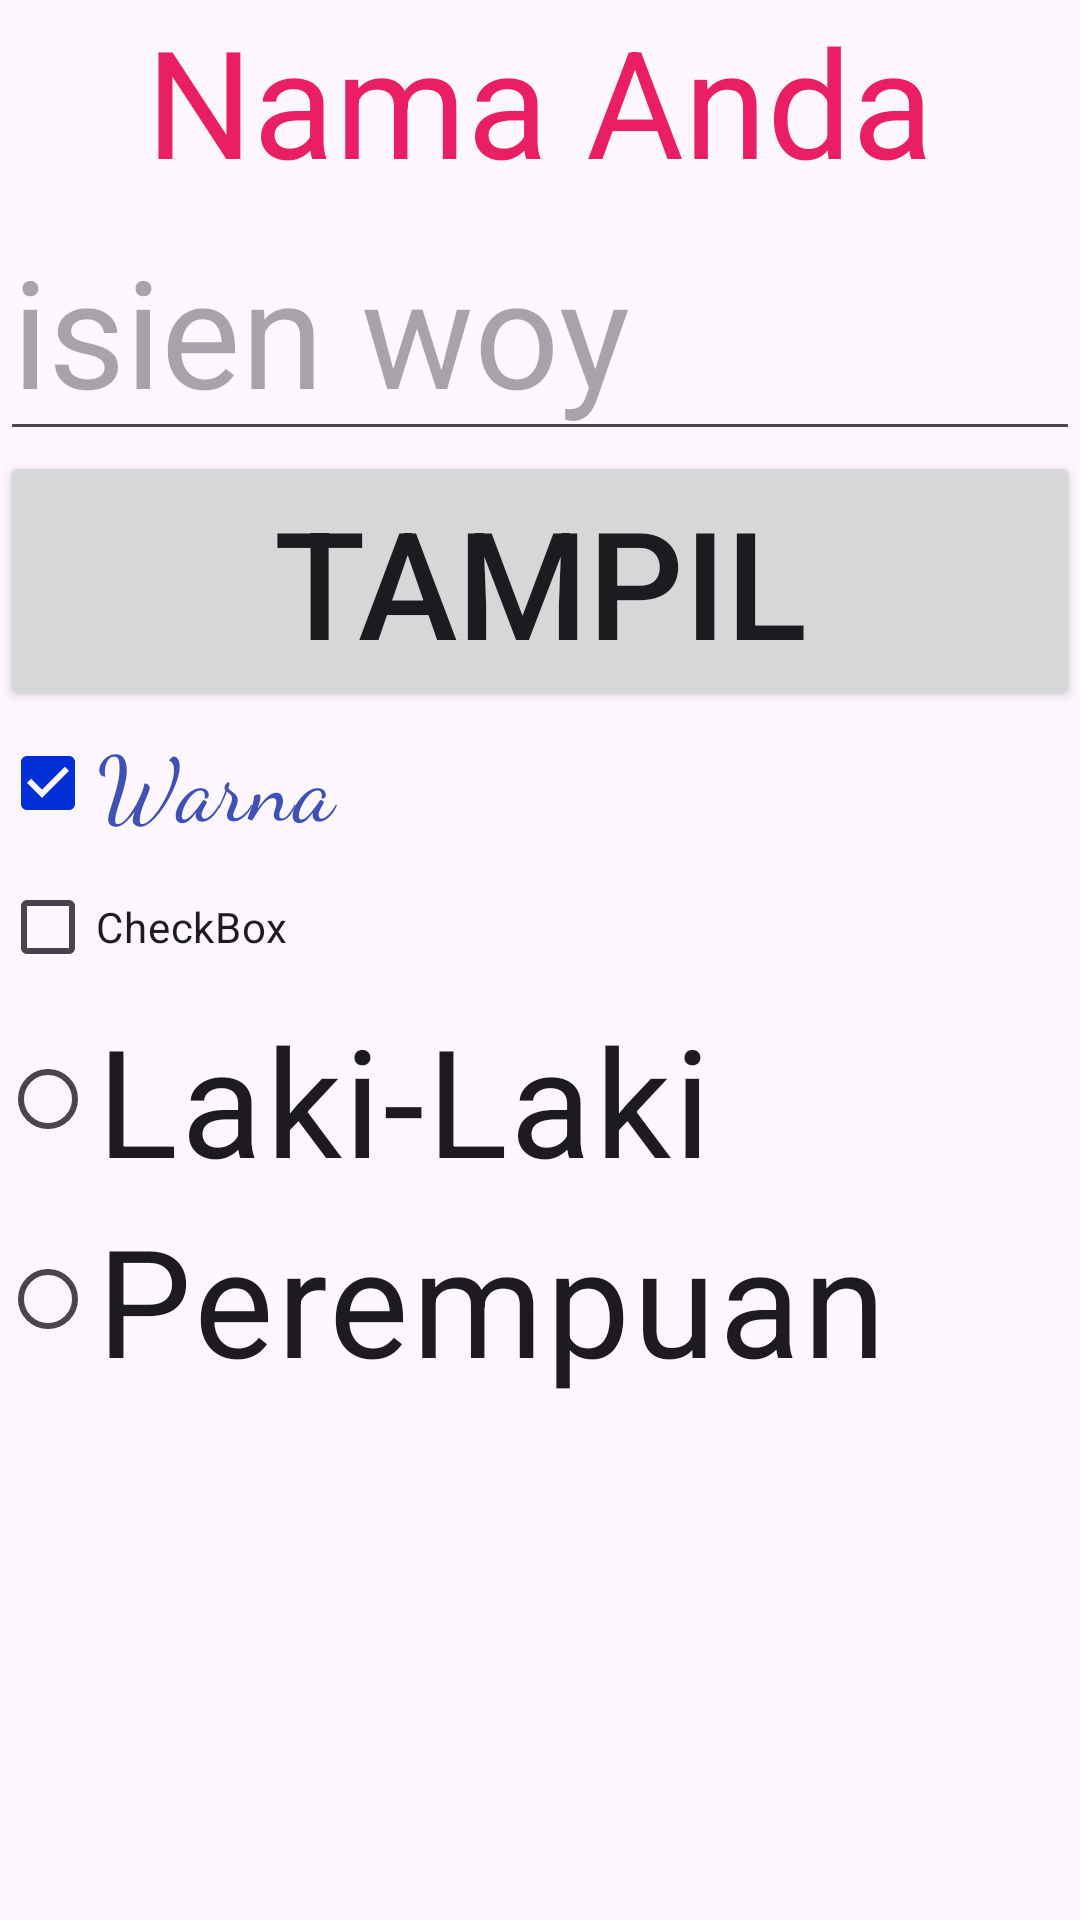

Reconstruct the res/layout file that produces this screen, plus the resources it refers to.
<!-- AndroidManifest.xml: application theme Theme.Belajar_Android_D3SI -->
<!-- res/layout/activity_latihan1_desain.xml -->
<?xml version="1.0" encoding="utf-8"?>
<LinearLayout xmlns:android="http://schemas.android.com/apk/res/android"
    xmlns:app="http://schemas.android.com/apk/res-auto"
    xmlns:tools="http://schemas.android.com/tools"
    android:layout_width="match_parent"
    android:layout_height="match_parent"
    android:orientation="vertical"
    tools:context=".Latihan1_Desain">

    <TextView
        android:id="@+id/labelNama"
        android:layout_width="match_parent"
        android:layout_height="wrap_content"
        android:text="Nama Anda"
        android:textAlignment="center"
        android:textColor="#E91E63"
        android:textSize="50sp" />

    <EditText
        android:layout_width="match_parent"
        android:layout_height="wrap_content"
        android:id="@+id/txtNama"
        android:hint="isien woy"
        android:textSize="50sp"/>

    <Button
        android:layout_width="match_parent"
        android:layout_height="wrap_content"
        android:id="@+id/btnTampil"
        android:text="Tampil"
        android:textSize="50sp"/>

    <CheckBox
        android:id="@+id/cbWarna"
        android:layout_width="match_parent"
        android:layout_height="wrap_content"
        android:checked="true"
        android:fontFamily="cursive"
        android:text="Warna"
        android:textColor="#3F51B5"
        android:textSize="30sp" />

    <CheckBox
        android:id="@+id/checkBox"
        android:layout_width="match_parent"
        android:layout_height="wrap_content"
        android:text="CheckBox" />

    <RadioGroup
        android:layout_width="match_parent"
        android:layout_height="wrap_content">

        <RadioButton
            android:layout_width="match_parent"
            android:layout_height="wrap_content"
            android:id="@+id/rbLaki"
            android:text="Laki-Laki"
            android:textSize="50sp"/>

        <RadioButton
            android:id="@+id/rbPerempuan"
            android:layout_width="match_parent"
            android:layout_height="wrap_content"
            android:text="Perempuan"
            android:textSize="50sp" />
    </RadioGroup>



</LinearLayout>
<!-- resources referenced by this layout -->
<resources>
  <style name="Theme.Belajar_Android_D3SI" parent="Base.Theme.Belajar_Android_D3SI" />
  <style name="Base.Theme.Belajar_Android_D3SI" parent="Theme.Material3.DayNight.NoActionBar">
          
          <item name="colorPrimary">@color/warnaku</item>
      </style>
  <color name="warnaku">#002FD8</color>
</resources>
